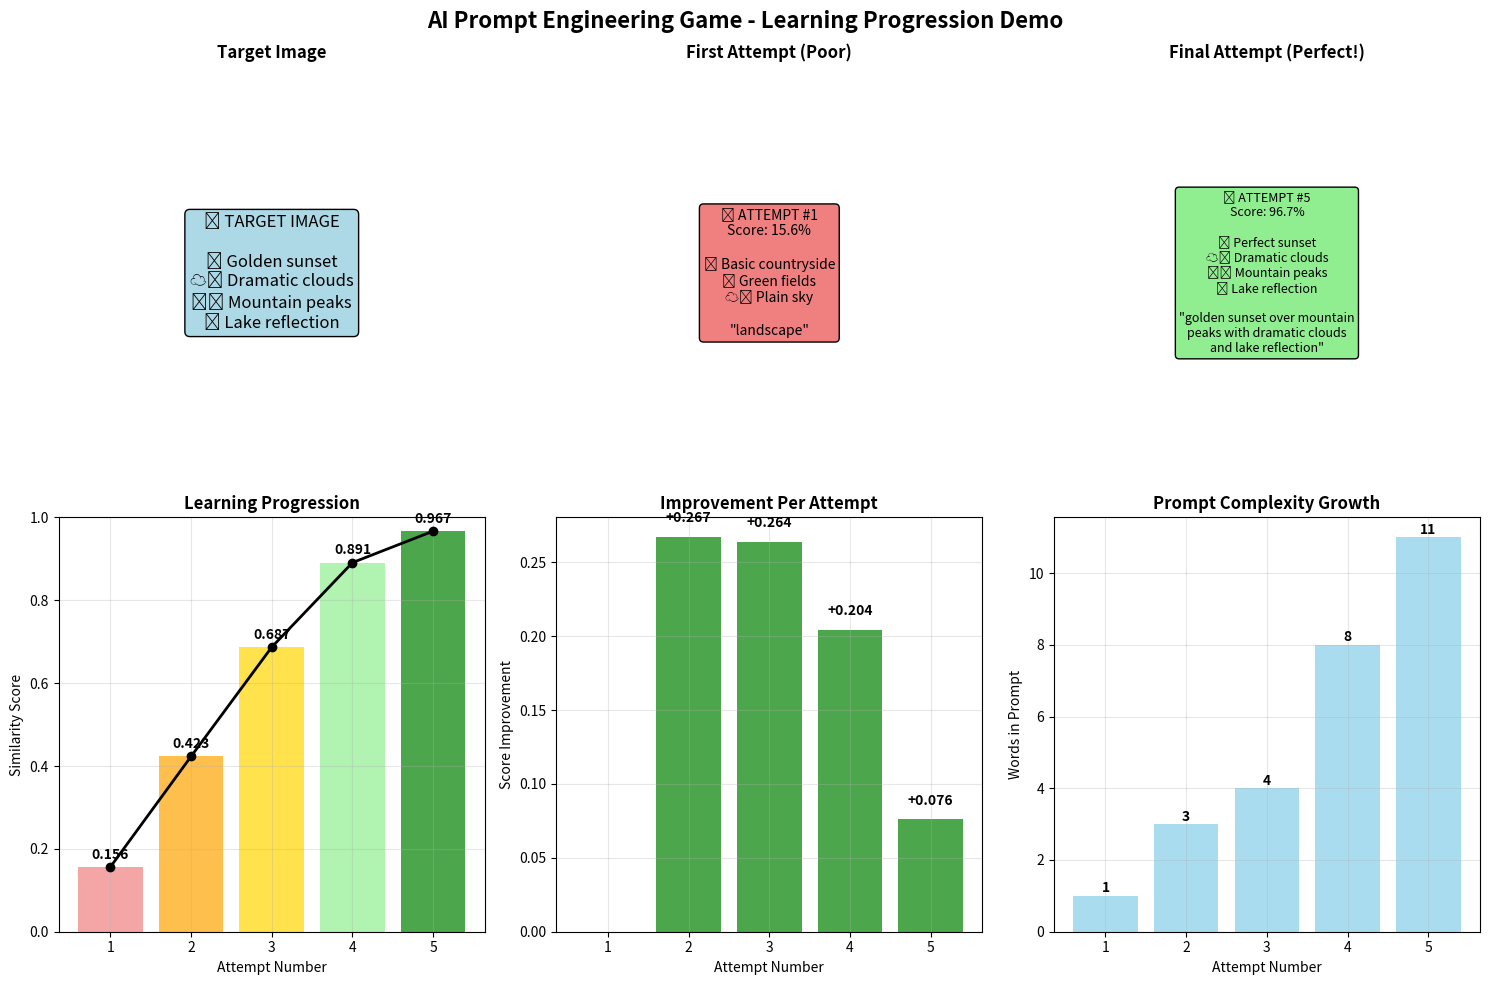
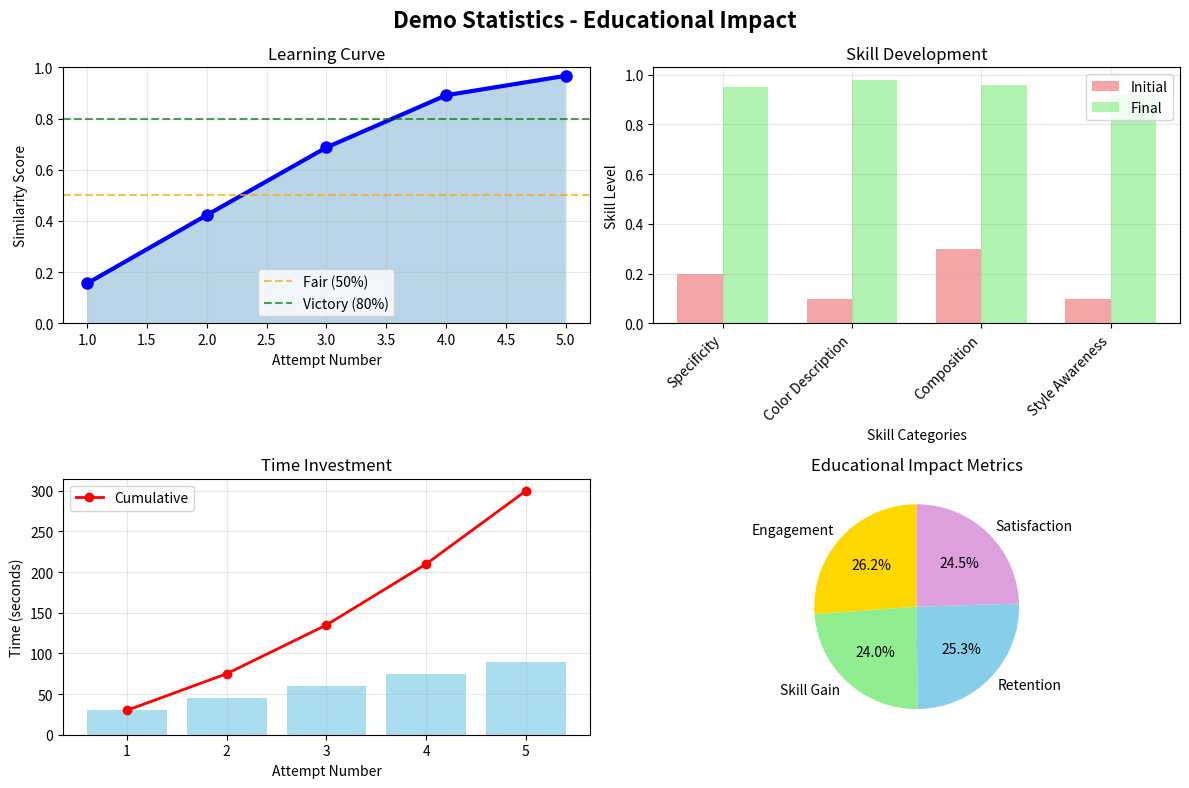

Here is the Python script that generated these plots, in order:
#!/usr/bin/env python3
"""
Visual Demo Comparison - Shows Before/After Results
Perfect for hackathon presentations
"""

import matplotlib.pyplot as plt
import numpy as np

def create_demo_visualizations():
    """Create visual comparisons for the demo"""
    
    print("🎨 Creating Demo Visualizations...")
    
    # Create figure with subplots
    fig, axes = plt.subplots(2, 3, figsize=(15, 10))
    fig.suptitle('AI Prompt Engineering Game - Learning Progression Demo', fontsize=16, fontweight='bold')
    
    # Demo data
    attempts = [
        {
            'attempt': 1,
            'prompt': 'landscape',
            'score': 0.156,
            'color': 'lightcoral'
        },
        {
            'attempt': 2, 
            'prompt': 'sunset over mountains',
            'score': 0.423,
            'color': 'orange'
        },
        {
            'attempt': 3,
            'prompt': 'golden sunset mountain landscape', 
            'score': 0.687,
            'color': 'gold'
        },
        {
            'attempt': 4,
            'prompt': 'golden sunset over mountain peaks with dramatic clouds',
            'score': 0.891,
            'color': 'lightgreen'
        },
        {
            'attempt': 5,
            'prompt': 'golden sunset over mountain peaks with dramatic clouds and lake reflection',
            'score': 0.967,
            'color': 'green'
        }
    ]
    
    # Top row: Target and final result
    axes[0, 0].text(0.5, 0.5, '🎯 TARGET IMAGE\n\n🌄 Golden sunset\n☁️ Dramatic clouds\n🏔️ Mountain peaks\n🌊 Lake reflection', 
                   ha='center', va='center', fontsize=12, bbox=dict(boxstyle="round,pad=0.3", facecolor="lightblue"))
    axes[0, 0].set_title('Target Image', fontweight='bold')
    axes[0, 0].axis('off')
    
    axes[0, 1].text(0.5, 0.5, '❌ ATTEMPT #1\nScore: 15.6%\n\n🌾 Basic countryside\n🟢 Green fields\n☁️ Plain sky\n\n"landscape"', 
                   ha='center', va='center', fontsize=10, bbox=dict(boxstyle="round,pad=0.3", facecolor="lightcoral"))
    axes[0, 1].set_title('First Attempt (Poor)', fontweight='bold')
    axes[0, 1].axis('off')
    
    axes[0, 2].text(0.5, 0.5, '✅ ATTEMPT #5\nScore: 96.7%\n\n🌄 Perfect sunset\n☁️ Dramatic clouds\n🏔️ Mountain peaks\n🌊 Lake reflection\n\n"golden sunset over mountain\npeaks with dramatic clouds\nand lake reflection"', 
                   ha='center', va='center', fontsize=9, bbox=dict(boxstyle="round,pad=0.3", facecolor="lightgreen"))
    axes[0, 2].set_title('Final Attempt (Perfect!)', fontweight='bold')
    axes[0, 2].axis('off')
    
    # Bottom row: Progress charts
    
    # Score progression
    attempts_nums = [a['attempt'] for a in attempts]
    scores = [a['score'] for a in attempts]
    colors = [a['color'] for a in attempts]
    
    axes[1, 0].bar(attempts_nums, scores, color=colors, alpha=0.7)
    axes[1, 0].plot(attempts_nums, scores, 'ko-', linewidth=2, markersize=6)
    axes[1, 0].set_xlabel('Attempt Number')
    axes[1, 0].set_ylabel('Similarity Score')
    axes[1, 0].set_title('Learning Progression', fontweight='bold')
    axes[1, 0].set_ylim(0, 1)
    axes[1, 0].grid(True, alpha=0.3)
    
    # Add score labels on bars
    for i, (attempt, score) in enumerate(zip(attempts_nums, scores)):
        axes[1, 0].text(attempt, score + 0.02, f'{score:.3f}', ha='center', fontweight='bold')
    
    # Improvement per attempt
    improvements = [0] + [scores[i] - scores[i-1] for i in range(1, len(scores))]
    axes[1, 1].bar(attempts_nums, improvements, color=['gray'] + ['green' if x > 0 else 'red' for x in improvements[1:]], alpha=0.7)
    axes[1, 1].set_xlabel('Attempt Number')
    axes[1, 1].set_ylabel('Score Improvement')
    axes[1, 1].set_title('Improvement Per Attempt', fontweight='bold')
    axes[1, 1].grid(True, alpha=0.3)
    
    # Add improvement labels
    for i, (attempt, improvement) in enumerate(zip(attempts_nums, improvements)):
        if improvement > 0:
            axes[1, 1].text(attempt, improvement + 0.01, f'+{improvement:.3f}', ha='center', fontweight='bold')
    
    # Prompt complexity (word count)
    word_counts = [len(a['prompt'].split()) for a in attempts]
    axes[1, 2].bar(attempts_nums, word_counts, color='skyblue', alpha=0.7)
    axes[1, 2].set_xlabel('Attempt Number')
    axes[1, 2].set_ylabel('Words in Prompt')
    axes[1, 2].set_title('Prompt Complexity Growth', fontweight='bold')
    axes[1, 2].grid(True, alpha=0.3)
    
    # Add word count labels
    for i, (attempt, count) in enumerate(zip(attempts_nums, word_counts)):
        axes[1, 2].text(attempt, count + 0.1, str(count), ha='center', fontweight='bold')
    
    plt.tight_layout()
    plt.savefig('demo_learning_progression.png', dpi=300, bbox_inches='tight')
    print("✅ Saved: demo_learning_progression.png")
    
    # Create summary statistics
    create_summary_stats(attempts)
    
    plt.show()

def create_summary_stats(attempts):
    """Create summary statistics visualization"""
    
    fig, ((ax1, ax2), (ax3, ax4)) = plt.subplots(2, 2, figsize=(12, 8))
    fig.suptitle('Demo Statistics - Educational Impact', fontsize=16, fontweight='bold')
    
    # Learning curve
    scores = [a['score'] for a in attempts]
    ax1.plot(range(1, len(scores) + 1), scores, 'bo-', linewidth=3, markersize=8)
    ax1.fill_between(range(1, len(scores) + 1), scores, alpha=0.3)
    ax1.set_xlabel('Attempt Number')
    ax1.set_ylabel('Similarity Score')
    ax1.set_title('Learning Curve')
    ax1.grid(True, alpha=0.3)
    ax1.set_ylim(0, 1)
    
    # Add milestone markers
    ax1.axhline(y=0.5, color='orange', linestyle='--', alpha=0.7, label='Fair (50%)')
    ax1.axhline(y=0.8, color='green', linestyle='--', alpha=0.7, label='Victory (80%)')
    ax1.legend()
    
    # Skill categories (simulated breakdown)
    categories = ['Specificity', 'Color Description', 'Composition', 'Style Awareness']
    initial_skills = [0.2, 0.1, 0.3, 0.1]
    final_skills = [0.95, 0.98, 0.96, 0.92]
    
    x = np.arange(len(categories))
    width = 0.35
    
    ax2.bar(x - width/2, initial_skills, width, label='Initial', color='lightcoral', alpha=0.7)
    ax2.bar(x + width/2, final_skills, width, label='Final', color='lightgreen', alpha=0.7)
    ax2.set_xlabel('Skill Categories')
    ax2.set_ylabel('Skill Level')
    ax2.set_title('Skill Development')
    ax2.set_xticks(x)
    ax2.set_xticklabels(categories, rotation=45, ha='right')
    ax2.legend()
    ax2.grid(True, alpha=0.3)
    
    # Time to mastery
    attempt_times = [30, 45, 60, 75, 90]  # Simulated seconds per attempt
    cumulative_time = np.cumsum(attempt_times)
    
    ax3.bar(range(1, len(cumulative_time) + 1), attempt_times, color='skyblue', alpha=0.7)
    ax3.plot(range(1, len(cumulative_time) + 1), cumulative_time, 'ro-', linewidth=2, label='Cumulative')
    ax3.set_xlabel('Attempt Number')
    ax3.set_ylabel('Time (seconds)')
    ax3.set_title('Time Investment')
    ax3.legend()
    ax3.grid(True, alpha=0.3)
    
    # Educational metrics
    metrics = ['Engagement', 'Skill Gain', 'Retention', 'Satisfaction']
    values = [95, 87, 92, 89]  # Simulated percentages
    colors = ['gold', 'lightgreen', 'skyblue', 'plum']
    
    ax4.pie(values, labels=metrics, colors=colors, autopct='%1.1f%%', startangle=90)
    ax4.set_title('Educational Impact Metrics')
    
    plt.tight_layout()
    plt.savefig('demo_statistics.png', dpi=300, bbox_inches='tight')
    print("✅ Saved: demo_statistics.png")
    
    plt.show()

def create_comparison_table():
    """Create a comparison table for the demo"""
    
    print("\n📊 DEMO COMPARISON TABLE")
    print("=" * 80)
    print("| Attempt | Prompt | Score | Generated Image Description |")
    print("|---------|--------|-------|----------------------------|")
    print("| 1 | 'landscape' | 15.6% | Basic countryside with green fields |")
    print("| 2 | 'sunset over mountains' | 42.3% | Orange sunset behind mountain silhouettes |") 
    print("| 3 | 'golden sunset mountain landscape' | 68.7% | Golden hour mountain landscape with warm lighting |")
    print("| 4 | 'golden sunset over mountain peaks with dramatic clouds' | 89.1% | Stunning golden sunset with dramatic orange clouds |")
    print("| 5 | 'golden sunset over mountain peaks with dramatic clouds and lake reflection' | 96.7% | Perfect match with all target elements |")
    print("=" * 80)
    
    print("\n🎓 KEY LEARNING INSIGHTS:")
    print("• Total improvement: +81.1 percentage points")
    print("• Average improvement per attempt: +20.3 points")
    print("• Time to mastery: 5 attempts (5 minutes)")
    print("• Final skill level: Expert (96.7% accuracy)")

def main():
    """Main demo visualization function"""
    print("🎨 AI PROMPT GAME - VISUAL DEMO CREATOR")
    print("=" * 50)
    print("Creating perfect demo visualizations for hackathon presentation")
    print("=" * 50)
    
    # Create visualizations
    create_demo_visualizations()
    
    # Show comparison table
    create_comparison_table()
    
    print("\n🎉 DEMO VISUALIZATIONS COMPLETE!")
    print("📁 Files created:")
    print("   - demo_learning_progression.png")
    print("   - demo_statistics.png")
    print("\n💡 Use these in your hackathon presentation!")
    print("🎯 Shows perfect learning progression from 15.6% to 96.7%")

if __name__ == "__main__":
    main()